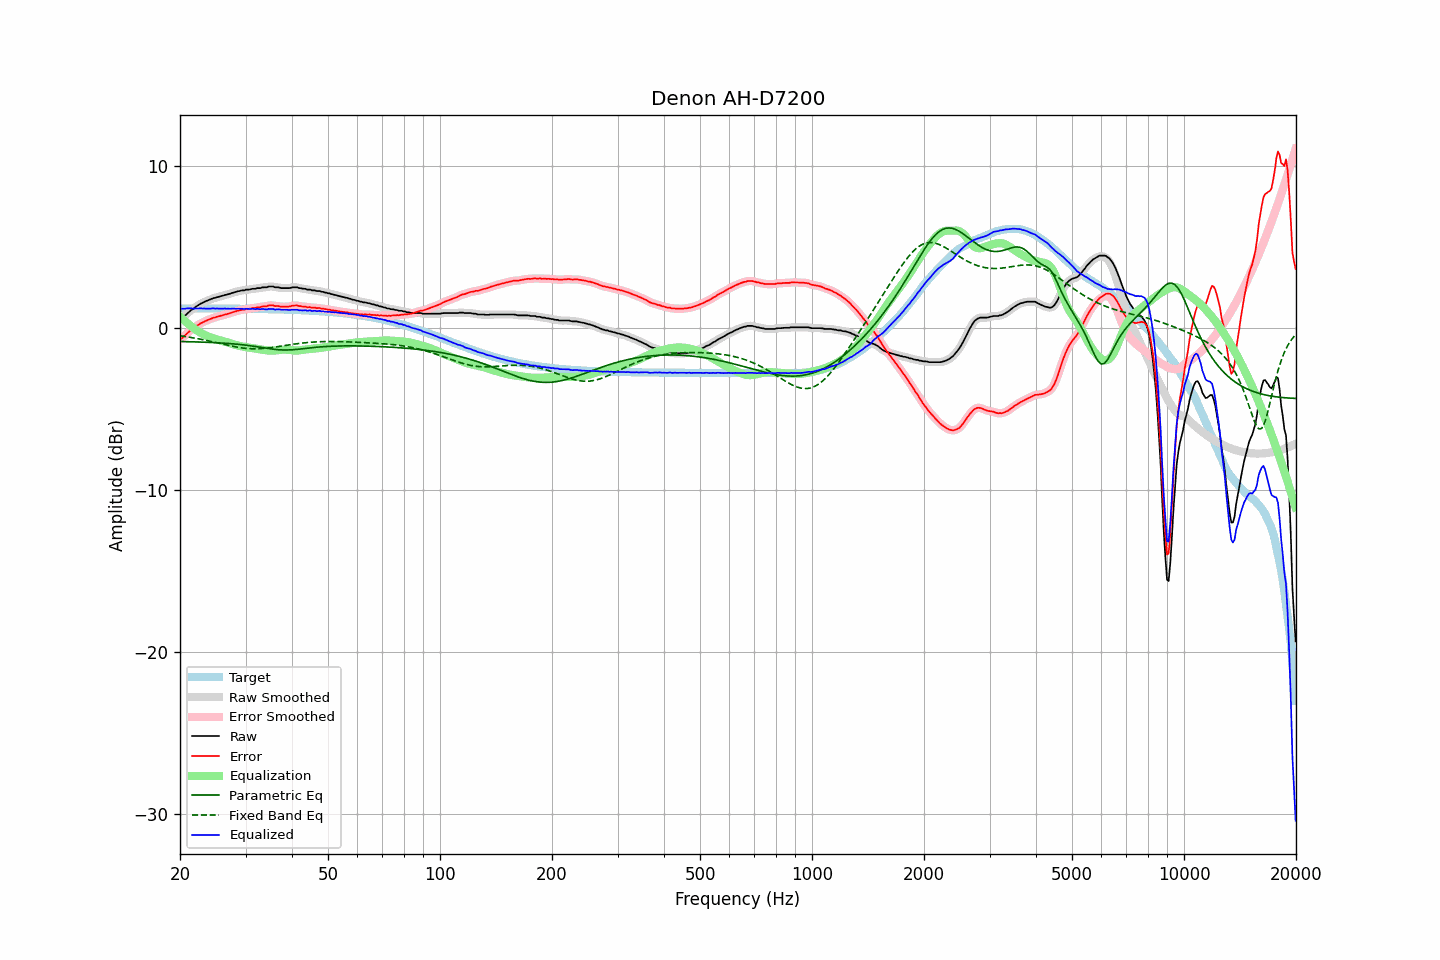

The data file committed next to this chart (first rows):
frequency, raw, error, smoothed, error_smoothed, equalization, parametric_eq, fixed_band_eq, equalized_raw, equalized_smoothed, target
20.00, 0.55, -0.67, 0.53, -0.68, 0.71, -0.82, -0.47, 1.26, 1.24, 1.22
20.20, 0.58, -0.64, 0.60, -0.62, 0.61, -0.83, -0.49, 1.19, 1.22, 1.22
20.40, 0.67, -0.55, 0.68, -0.54, 0.52, -0.83, -0.50, 1.20, 1.20, 1.22
20.61, 0.76, -0.46, 0.76, -0.46, 0.44, -0.83, -0.51, 1.19, 1.19, 1.22
20.81, 0.86, -0.36, 0.86, -0.36, 0.35, -0.83, -0.53, 1.21, 1.21, 1.22
21.02, 0.95, -0.27, 0.95, -0.26, 0.27, -0.84, -0.55, 1.22, 1.22, 1.22
21.23, 1.04, -0.18, 1.04, -0.18, 0.19, -0.84, -0.56, 1.23, 1.23, 1.22
21.44, 1.12, -0.10, 1.11, -0.11, 0.11, -0.84, -0.58, 1.23, 1.22, 1.22
21.66, 1.17, -0.05, 1.18, -0.03, 0.03, -0.84, -0.60, 1.20, 1.21, 1.22
21.87, 1.25, 0.04, 1.25, 0.04, -0.04, -0.85, -0.61, 1.21, 1.21, 1.22
22.09, 1.33, 0.12, 1.32, 0.11, -0.11, -0.85, -0.63, 1.22, 1.21, 1.21
22.31, 1.39, 0.18, 1.40, 0.18, -0.18, -0.85, -0.65, 1.21, 1.22, 1.21
22.54, 1.46, 0.25, 1.46, 0.24, -0.24, -0.86, -0.67, 1.22, 1.22, 1.21
22.76, 1.52, 0.31, 1.51, 0.30, -0.30, -0.86, -0.69, 1.22, 1.22, 1.21
22.99, 1.56, 0.35, 1.57, 0.35, -0.35, -0.86, -0.71, 1.21, 1.22, 1.21
23.22, 1.61, 0.40, 1.61, 0.40, -0.40, -0.87, -0.73, 1.21, 1.21, 1.21
23.45, 1.66, 0.45, 1.66, 0.44, -0.45, -0.87, -0.75, 1.21, 1.21, 1.21
23.69, 1.70, 0.49, 1.70, 0.49, -0.49, -0.88, -0.77, 1.21, 1.21, 1.21
23.92, 1.74, 0.53, 1.74, 0.53, -0.53, -0.88, -0.79, 1.21, 1.21, 1.21
24.16, 1.77, 0.56, 1.78, 0.57, -0.57, -0.88, -0.81, 1.20, 1.21, 1.21
24.40, 1.82, 0.61, 1.82, 0.61, -0.60, -0.89, -0.84, 1.22, 1.21, 1.21
24.65, 1.86, 0.65, 1.85, 0.64, -0.64, -0.89, -0.86, 1.22, 1.21, 1.21
24.89, 1.87, 0.66, 1.88, 0.67, -0.67, -0.90, -0.88, 1.20, 1.21, 1.21
25.14, 1.91, 0.70, 1.91, 0.70, -0.70, -0.90, -0.91, 1.21, 1.21, 1.21
25.39, 1.93, 0.72, 1.93, 0.72, -0.73, -0.91, -0.93, 1.20, 1.20, 1.21
25.65, 1.96, 0.75, 1.96, 0.75, -0.75, -0.91, -0.95, 1.20, 1.21, 1.21
25.91, 1.99, 0.78, 1.99, 0.78, -0.78, -0.92, -0.97, 1.21, 1.21, 1.21
26.16, 2.01, 0.81, 2.01, 0.81, -0.81, -0.93, -1.00, 1.20, 1.21, 1.21
26.43, 2.05, 0.84, 2.04, 0.84, -0.84, -0.93, -1.02, 1.21, 1.21, 1.20
26.69, 2.06, 0.86, 2.07, 0.86, -0.87, -0.94, -1.04, 1.19, 1.20, 1.20
26.96, 2.10, 0.90, 2.10, 0.89, -0.90, -0.95, -1.06, 1.20, 1.20, 1.20
27.23, 2.12, 0.92, 2.12, 0.92, -0.93, -0.95, -1.09, 1.19, 1.20, 1.20
27.50, 2.16, 0.96, 2.16, 0.96, -0.96, -0.96, -1.11, 1.20, 1.20, 1.20
27.77, 2.19, 0.99, 2.19, 0.99, -0.99, -0.97, -1.13, 1.20, 1.20, 1.20
28.05, 2.22, 1.02, 2.22, 1.02, -1.02, -0.98, -1.15, 1.20, 1.20, 1.20
28.33, 2.24, 1.04, 2.25, 1.05, -1.05, -0.99, -1.16, 1.20, 1.20, 1.20
28.62, 2.28, 1.08, 2.27, 1.07, -1.07, -1.00, -1.18, 1.21, 1.20, 1.20
28.90, 2.29, 1.09, 2.30, 1.10, -1.10, -1.01, -1.20, 1.19, 1.20, 1.20
29.19, 2.32, 1.12, 2.31, 1.12, -1.12, -1.02, -1.21, 1.20, 1.19, 1.20
29.48, 2.33, 1.14, 2.33, 1.13, -1.14, -1.03, -1.23, 1.19, 1.19, 1.19
29.78, 2.33, 1.14, 2.35, 1.16, -1.15, -1.04, -1.24, 1.18, 1.19, 1.19
30.08, 2.38, 1.19, 2.36, 1.17, -1.17, -1.05, -1.25, 1.21, 1.19, 1.19
30.38, 2.38, 1.19, 2.38, 1.18, -1.19, -1.06, -1.26, 1.19, 1.19, 1.19
30.68, 2.38, 1.19, 2.39, 1.20, -1.20, -1.08, -1.26, 1.18, 1.19, 1.19
30.99, 2.40, 1.21, 2.40, 1.22, -1.22, -1.09, -1.27, 1.18, 1.19, 1.19
31.30, 2.43, 1.24, 2.42, 1.23, -1.23, -1.10, -1.27, 1.20, 1.18, 1.19
31.61, 2.43, 1.24, 2.43, 1.25, -1.25, -1.12, -1.28, 1.18, 1.19, 1.19
31.93, 2.43, 1.25, 2.45, 1.26, -1.26, -1.13, -1.28, 1.17, 1.19, 1.18
32.24, 2.47, 1.29, 2.45, 1.27, -1.28, -1.15, -1.27, 1.19, 1.18, 1.18
32.57, 2.47, 1.29, 2.47, 1.29, -1.29, -1.16, -1.27, 1.18, 1.18, 1.18
32.89, 2.47, 1.29, 2.49, 1.31, -1.31, -1.18, -1.27, 1.16, 1.18, 1.18
33.22, 2.51, 1.33, 2.50, 1.32, -1.32, -1.20, -1.26, 1.19, 1.18, 1.18
33.55, 2.52, 1.34, 2.51, 1.33, -1.34, -1.21, -1.25, 1.18, 1.17, 1.18
33.89, 2.52, 1.35, 2.53, 1.35, -1.36, -1.23, -1.24, 1.16, 1.17, 1.17
34.23, 2.52, 1.35, 2.54, 1.37, -1.37, -1.24, -1.23, 1.15, 1.17, 1.17
34.57, 2.57, 1.40, 2.55, 1.38, -1.38, -1.26, -1.22, 1.19, 1.17, 1.17
34.92, 2.57, 1.40, 2.57, 1.40, -1.39, -1.27, -1.21, 1.18, 1.18, 1.17
35.27, 2.57, 1.40, 2.57, 1.41, -1.39, -1.29, -1.20, 1.18, 1.18, 1.17
35.62, 2.57, 1.41, 2.55, 1.39, -1.39, -1.30, -1.18, 1.18, 1.17, 1.16
35.97, 2.52, 1.36, 2.54, 1.38, -1.38, -1.31, -1.17, 1.14, 1.16, 1.16
... 635 more rows
